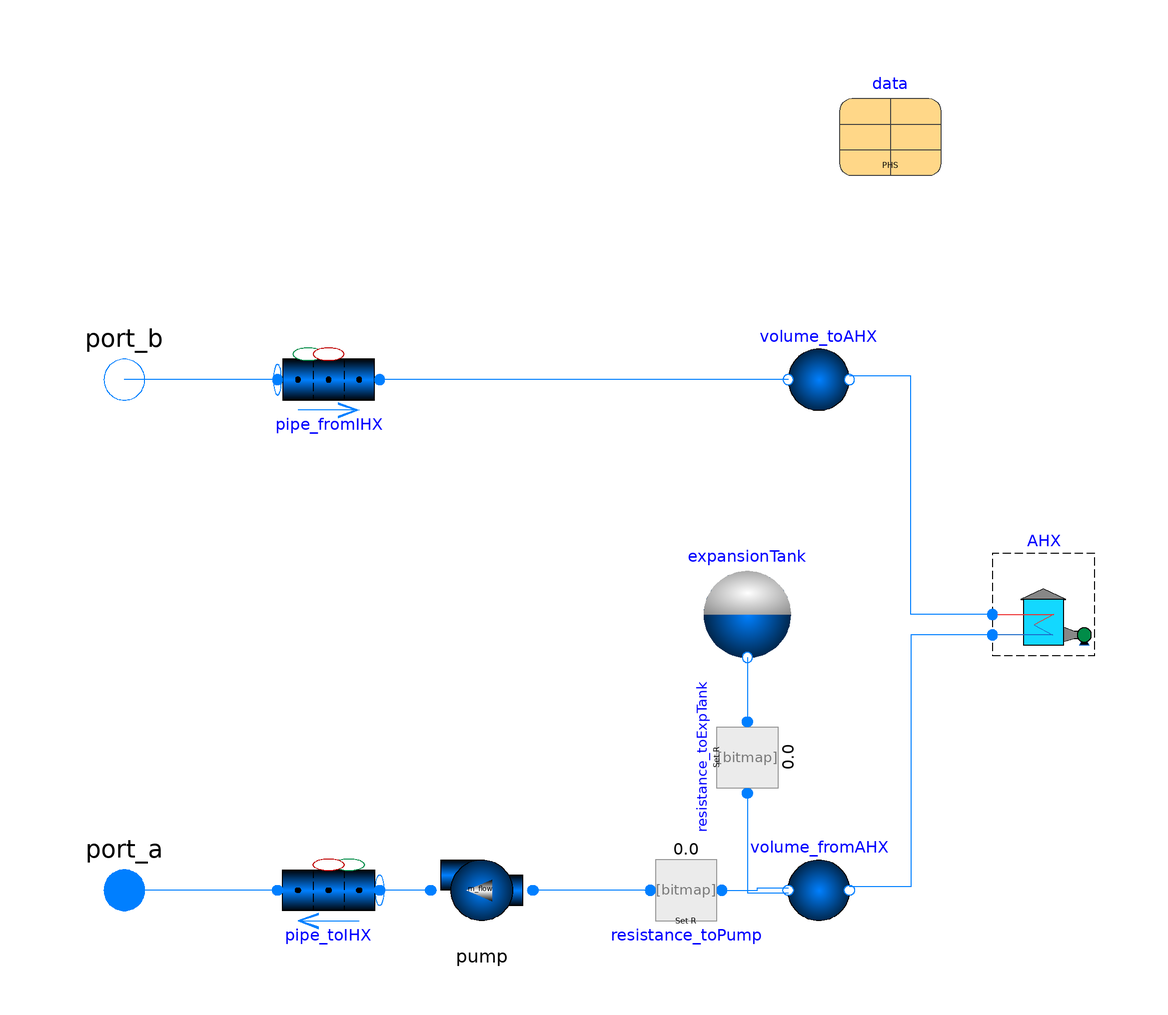

This picture is the connection diagram that the Modelica source below describes through its graphical annotations.

model IHTS5_AHX3
replaceable package Medium =
      TRANSFORM.Media.Fluids.Sodium.ConstantPropertyLiquidSodium
    "Primary heat system medium" annotation(choicesAllMatching=true);
 replaceable package Medium_Ambient =
      Modelica.Media.Air.DryAirNasa
    "Ambient medium" annotation(choicesAllMatching=true);
  Fluid.Machines.Pump_SimpleMassFlow pump(m_flow_nominal=data.m_flow_IHX_IHTS,
      redeclare package Medium = Medium) annotation (Placement(transformation(
        extent={{-10,10},{10,-10}},
        rotation=180,
        origin={-30,-60})));
  Fluid.Pipes.GenericPipe_MultiTransferSurface pipe_toIHX(
    T_a_start=data.T_IHX_inletIHTS,
    m_flow_a_start=data.m_flow_IHX_IHTS,
    redeclare model Geometry =
        TRANSFORM.Fluid.ClosureRelations.Geometry.Models.DistributedVolume_1D.StraightPipe (
         dimension=data.D_pipes_IHTStofromHXs, length=0.5*data.length_pipes_IHTStofromHXs),
    redeclare package Medium = Medium,
    p_a_start=400000)
    annotation (Placement(transformation(extent={{-50,-70},{-70,-50}})));
  Fluid.Pipes.GenericPipe_MultiTransferSurface pipe_fromIHX(
    T_a_start=data.T_IHX_outletIHTS,
    m_flow_a_start=data.m_flow_IHX_IHTS,
    redeclare model Geometry =
        TRANSFORM.Fluid.ClosureRelations.Geometry.Models.DistributedVolume_1D.StraightPipe (
         dimension=data.D_pipes_IHTStofromHXs, length=data.length_pipes_IHTStofromHXs),
    redeclare package Medium = Medium,
    p_a_start=300000)
    annotation (Placement(transformation(extent={{-70,30},{-50,50}})));
  Data.SFR_PHS data
    annotation (Placement(transformation(extent={{40,80},{60,100}})));
  Fluid.FittingsAndResistances.SpecifiedResistance resistance_toExpTank(
      redeclare package Medium = Medium, R=1/data.m_flow_IHX_IHTS) annotation (
      Placement(transformation(
        extent={{10,-10},{-10,10}},
        rotation=270,
        origin={22,-34})));
  Fluid.Volumes.MixingVolume volume_fromAHX(
    redeclare model Geometry =
        Fluid.ClosureRelations.Geometry.Models.LumpedVolume.Cylinder (crossArea=
           1),
    redeclare package Medium = Medium,
    nPorts_b=2,
    nPorts_a=3,
    p_start=150000,
    T_start=data.T_IHX_inletIHTS)
    annotation (Placement(transformation(extent={{46,-70},{26,-50}})));
  Fluid.FittingsAndResistances.SpecifiedResistance resistance_toPump(R=1/data.m_flow_IHX_IHTS,
      redeclare package Medium = Medium)
    annotation (Placement(transformation(extent={{0,-70},{20,-50}})));
  Fluid.Interfaces.FluidPort_Flow port_a(redeclare package Medium = Medium)
    annotation (Placement(transformation(extent={{-110,-70},{-90,-50}})));
  Fluid.Interfaces.FluidPort_State port_b(redeclare package Medium = Medium)
    annotation (Placement(transformation(extent={{-110,30},{-90,50}})));
  Fluid.Volumes.MixingVolume volume_toAHX(
    redeclare model Geometry =
        Fluid.ClosureRelations.Geometry.Models.LumpedVolume.Cylinder (crossArea=
           1),
    redeclare package Medium = Medium,
    nPorts_b=3,
    nPorts_a=1,
    p_start=150000,
    T_start=data.T_IHX_outletIHTS)
    annotation (Placement(transformation(extent={{26,30},{46,50}})));
  AirHX3 AHX[3](redeclare package Medium = Medium, redeclare package Medium_Ambient =
                       Medium_Ambient)
    annotation (Placement(transformation(extent={{70,-14},{90,6}})));
  Fluid.Volumes.ExpansionTank_1Port expansionTank(
    A=1,
    V0=0.001,
    level_start=1,
    h_start=data.h_start_IHTS_cold,
    redeclare package Medium = Medium)
    annotation (Placement(transformation(extent={{12,-16},{32,4}})));
equation
  connect(pump.port_b, pipe_toIHX.port_a)
    annotation (Line(points={{-40,-60},{-50,-60}}, color={0,127,255}));
  connect(resistance_toExpTank.port_a, volume_fromAHX.port_b[1]) annotation (
      Line(points={{22,-41},{22,-60.5},{30,-60.5}}, color={0,127,255}));
  connect(resistance_toPump.port_b, volume_fromAHX.port_b[2]) annotation (Line(
        points={{17,-60},{24,-60},{24,-59.5},{30,-59.5}}, color={0,127,255}));
  connect(resistance_toPump.port_a, pump.port_a)
    annotation (Line(points={{3,-60},{-20,-60}}, color={0,127,255}));
  connect(pipe_fromIHX.port_a, port_b)
    annotation (Line(points={{-70,40},{-100,40}}, color={0,127,255}));
  connect(pipe_toIHX.port_b, port_a)
    annotation (Line(points={{-70,-60},{-100,-60}}, color={0,127,255}));
  connect(volume_toAHX.port_a[1], pipe_fromIHX.port_b)
    annotation (Line(points={{30,40},{-50,40}}, color={0,127,255}));
  connect(AHX.port_a, volume_toAHX.port_b[1:3]) annotation (Line(points={{70,-6},
          {54,-6},{54,40.6667},{42,40.6667}}, color={0,127,255}));
  connect(AHX.port_b, volume_fromAHX.port_a[1:3]) annotation (Line(points={{70,-10},
          {54,-10},{54,-59.3333},{42,-59.3333}}, color={0,127,255}));
  connect(expansionTank.port, resistance_toExpTank.port_b) annotation (Line(
        points={{22,-14.4},{22,-27},{22,-27}}, color={0,127,255}));
  annotation (Icon(coordinateSystem(preserveAspectRatio=false), graphics={
        Line(
          points={{76,80}},
          color={28,108,200},
          thickness=0.5),
        Line(
          points={{30,102}},
          color={28,108,200},
          thickness=0.5),
        Line(
          points={{-60,-24}},
          pattern=LinePattern.None,
          thickness=0.5),
        Text(
          extent={{-149,144},{151,104}},
          textColor={0,0,255},
          textString="%name",
          visible=DynamicSelect(true,showName)),
        Rectangle(
          extent={{-100,100},{100,-100}},
          lineColor={0,0,0},
          fillColor={255,255,255},
          fillPattern=FillPattern.Solid,
          pattern=LinePattern.Dash),
        Rectangle(
          extent={{-62,-58},{-46,-62}},
          pattern=LinePattern.None,
          lineThickness=0.5,
          fillColor={28,108,200},
          fillPattern=FillPattern.Solid),
        Rectangle(
          extent={{-70,-52},{-58,-56}},
          pattern=LinePattern.None,
          lineThickness=0.5,
          fillColor={28,108,200},
          fillPattern=FillPattern.Solid),
        Ellipse(
          extent={{-10,-20},{10,-40}},
          lineThickness=0.5,
          fillColor={28,108,200},
          fillPattern=FillPattern.Solid,
          pattern=LinePattern.None),
        Rectangle(
          extent={{-12,-18},{12,-30}},
          lineThickness=0.5,
          pattern=LinePattern.None,
          lineColor={0,0,0},
          fillColor={255,255,255},
          fillPattern=FillPattern.Solid),
        Rectangle(
          extent={{-20,20},{20,-20}},
          lineColor={0,0,0},
          origin={80,60},
          rotation=90),
        Line(points={{80,78},{80,68},{90,66},{70,62},{80,60}}, color={238,46,47}),
        Line(
          points={{0,9},{0,-1},{10,-3},{-10,-7},{0,-9}},
          color={28,108,200},
          origin={80,51},
          rotation=180),
        Rectangle(
          extent={{-20,20},{20,-20}},
          lineColor={0,0,0},
          origin={80,0},
          rotation=90),
        Line(points={{80,18},{80,8},{90,6},{70,2},{80,0}}, color={238,46,47}),
        Line(
          points={{0,9},{0,-1},{10,-3},{-10,-7},{0,-9}},
          color={28,108,200},
          origin={80,-9},
          rotation=180),
        Rectangle(
          extent={{-20,20},{20,-20}},
          lineColor={0,0,0},
          origin={80,-60},
          rotation=90),
        Line(points={{80,-42},{80,-52},{90,-54},{70,-58},{80,-60}}, color={238,
              46,47}),
        Line(
          points={{0,9},{0,-1},{10,-3},{-10,-7},{0,-9}},
          color={28,108,200},
          origin={80,-69},
          rotation=180),
        Ellipse(
          extent={{-66,-52},{-50,-68}},
          lineThickness=0.5,
          fillColor={28,108,200},
          fillPattern=FillPattern.Solid,
          pattern=LinePattern.None),
        Ellipse(extent={{-10,-20},{10,-40}}, lineColor={0,0,0}),
        Line(points={{-90,40},{22,40}}, color={238,46,47}),
        Line(points={{80,82},{80,88},{30,88},{30,54},{30,40}}, color={238,46,47}),
        Line(points={{80,22},{80,28},{30,28},{30,40},{22,40}}, color={238,46,47}),
        Line(points={{80,-38},{80,-32},{30,-32},{30,24},{30,28}}, color={238,46,
              47}),
        Line(points={{80,38},{80,32},{26,32},{26,-60},{-44,-60}}, color={28,108,
              200}),
        Line(points={{80,-22},{80,-28},{28,-28}}, color={28,108,200}),
        Line(points={{80,-82},{80,-88},{26,-88},{26,-60}}, color={28,108,200}),
        Line(points={{0,-60},{0,-42}}, color={28,108,200}),
        Line(points={{-90,-60},{-70,-60}}, color={28,108,200}),
        Ellipse(
          extent={{18,-52},{34,-68}},
          lineThickness=0.5,
          fillColor={28,108,200},
          fillPattern=FillPattern.Solid,
          pattern=LinePattern.None),
        Ellipse(
          extent={{22,48},{38,32}},
          lineThickness=0.5,
          fillColor={238,46,47},
          fillPattern=FillPattern.Solid,
          pattern=LinePattern.None,
          lineColor={0,0,0})}),                                  Diagram(
        coordinateSystem(preserveAspectRatio=false)),
    experiment(StopTime=1000));
end IHTS5_AHX3;